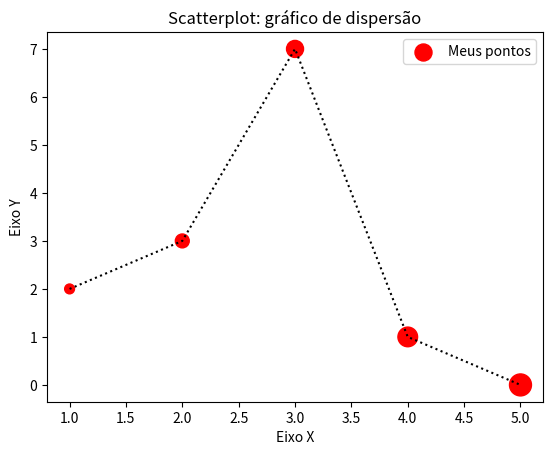

Here is the Python script that generated this plot: (Note: this script raises an exception after producing the figure.)
import matplotlib.pyplot as plt

# Visualização de dados em Python

x = [1, 2, 3, 4, 5]
y = [2, 3, 7, 1, 0]
z = [200, 400, 600, 800, 1000]

titulo = 'Scatterplot: gráfico de dispersão'
eixox = 'Eixo X'
eixoy = 'Eixo Y'

# Legendas
plt.title(titulo)
plt.xlabel(eixox)
plt.ylabel(eixoy)

# Criar o gráfico
plt.scatter(x, y, label='Meus pontos', color='red', marker='.', s=z)
plt.plot(x, y, color='black', linestyle=':')

# Exibir o gráfico
plt.legend()
# plt.show()

# Salvando o gráfico gerado
# plt.savefig('figura1.png')
# plt.savefig('figura1.pdf')
plt.savefig('img/figura1.png', dpi=300)

